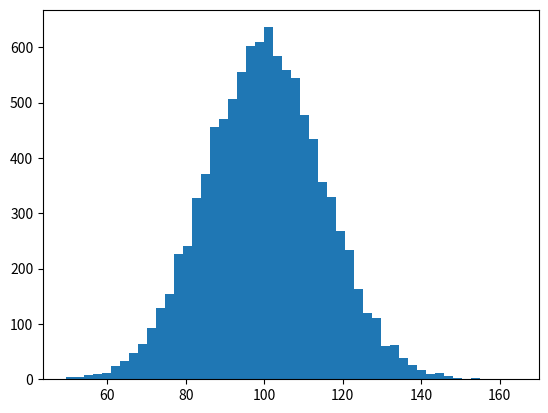

The matplotlib source for this figure: (Note: this script raises an exception after producing the figure.)
import numpy as np
import matplotlib.pyplot as plt

mu, sigma = 100, 15
x = mu + sigma * np.random.randn(10000)

# the histogram of the data
n, bins, patches = plt.hist(x, 50, normed=1, facecolor='g', alpha=0.75)

plt.axis([40, 160, 0, 0.03])
plt.savefig("demo_2a.png")
plt.show()

n, bins, patches = plt.hist(x, 50, normed=1, facecolor='g', alpha=0.75)
plt.xlabel('Smarts')
plt.ylabel('Probability')
plt.title('Histogram of IQ')
plt.axis([40, 160, 0, 0.03])
plt.savefig("demo_2b.png")
plt.show()

n, bins, patches = plt.hist(x, 50, normed=1, facecolor='g', alpha=0.75)
plt.xlabel('Smarts')
plt.ylabel('Probability')
plt.title('Histogram of IQ')
plt.text(60, .025, r'$\mu=100,\ \sigma=15$', bbox=dict(facecolor='yellow', alpha=0.5))
plt.grid(True)
plt.axis([40, 160, 0, 0.03])
plt.savefig("demo_2c.png")
plt.show()